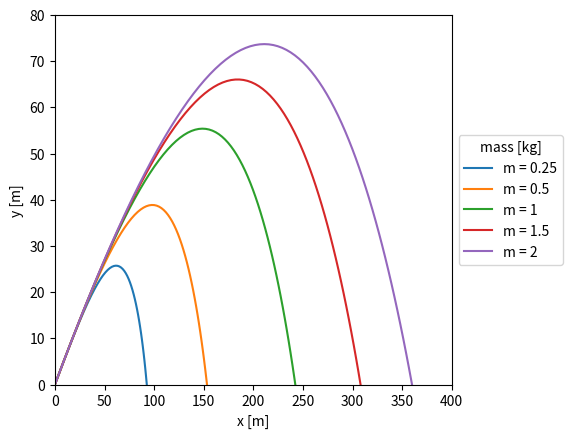

Python code for this plot:
import numpy as np
import matplotlib.pyplot as plt

#physical constants + parameters
ms = [0.25,0.5,1,1.5,2]
R = 0.08
rho = 1.22
C = 0.47
k = 0.5*np.pi*(R**2)*rho*C
g = 9.81

N = 100

#initial conditions
t0 = 0
x0 = 0
y0 = 0
v0 = 100
th0 = np.radians(30)
v0x = v0*np.cos(th0)
v0y = v0*np.sin(th0)

#max range + time for the non drag case (keep them for reference)
xg = 2*v0x*v0y/g
tg = 2*v0y/g

#u1=x, u2=xdot, u3=y, u4=ydot
def U(u,t,m):
    u1, u2, u3, u4 = u
    return np.asarray([u2,-(k/m)*np.sqrt(u2**2 + u4**2)*u2,u4,-g-(k/m)*np.sqrt(u2**2 + u4**2)*u4])

#mass dependent 4th order RK
def ode_RK4(f, u_0, t0, tf, N, m):
    h = (tf-t0)/N
    usol = [u_0]
    u = np.copy(u_0)
    tpoints = np.arange(t0,tf+h,h)
    for t in tpoints:
        k1 = h*f(u,t,m)
        k2 = h*f(u+0.5*k1,t+0.5*h,m)
        k3 = h*f(u+0.5*k2,t+0.5*h,m)
        k4 = h*f(u+k3,t+h,m)
        u = u + (k1+2*k2+2*k3+k4)/6
        usol.append(u)
    return usol

#plotting different trajectories + max ranges for different masses
ax = plt.subplot(111)

for mi in ms:
    u = ode_RK4(U, np.array([x0,v0x,y0,v0y]), t0, tg, N, mi)
    x = [a[0] for a in u]
    y = [a[2] for a in u]
    maxrange = x[np.argmin(np.abs(y[1:]))+1]
    print("The maximum range for m = {}kg is {}m".format(mi,round(maxrange,1)))
    ax.plot(x, y, label = "m = {}".format(mi))
    
box = ax.get_position()
ax.set_position([box.x0, box.y0, box.width * 0.8, box.height])
ax.legend(loc='center left', bbox_to_anchor=(1, 0.5),title = "mass [kg]")
ax.axis([0, 400, 0, 80])
plt.xlabel("x [m]")
plt.ylabel("y [m]")
plt.show()